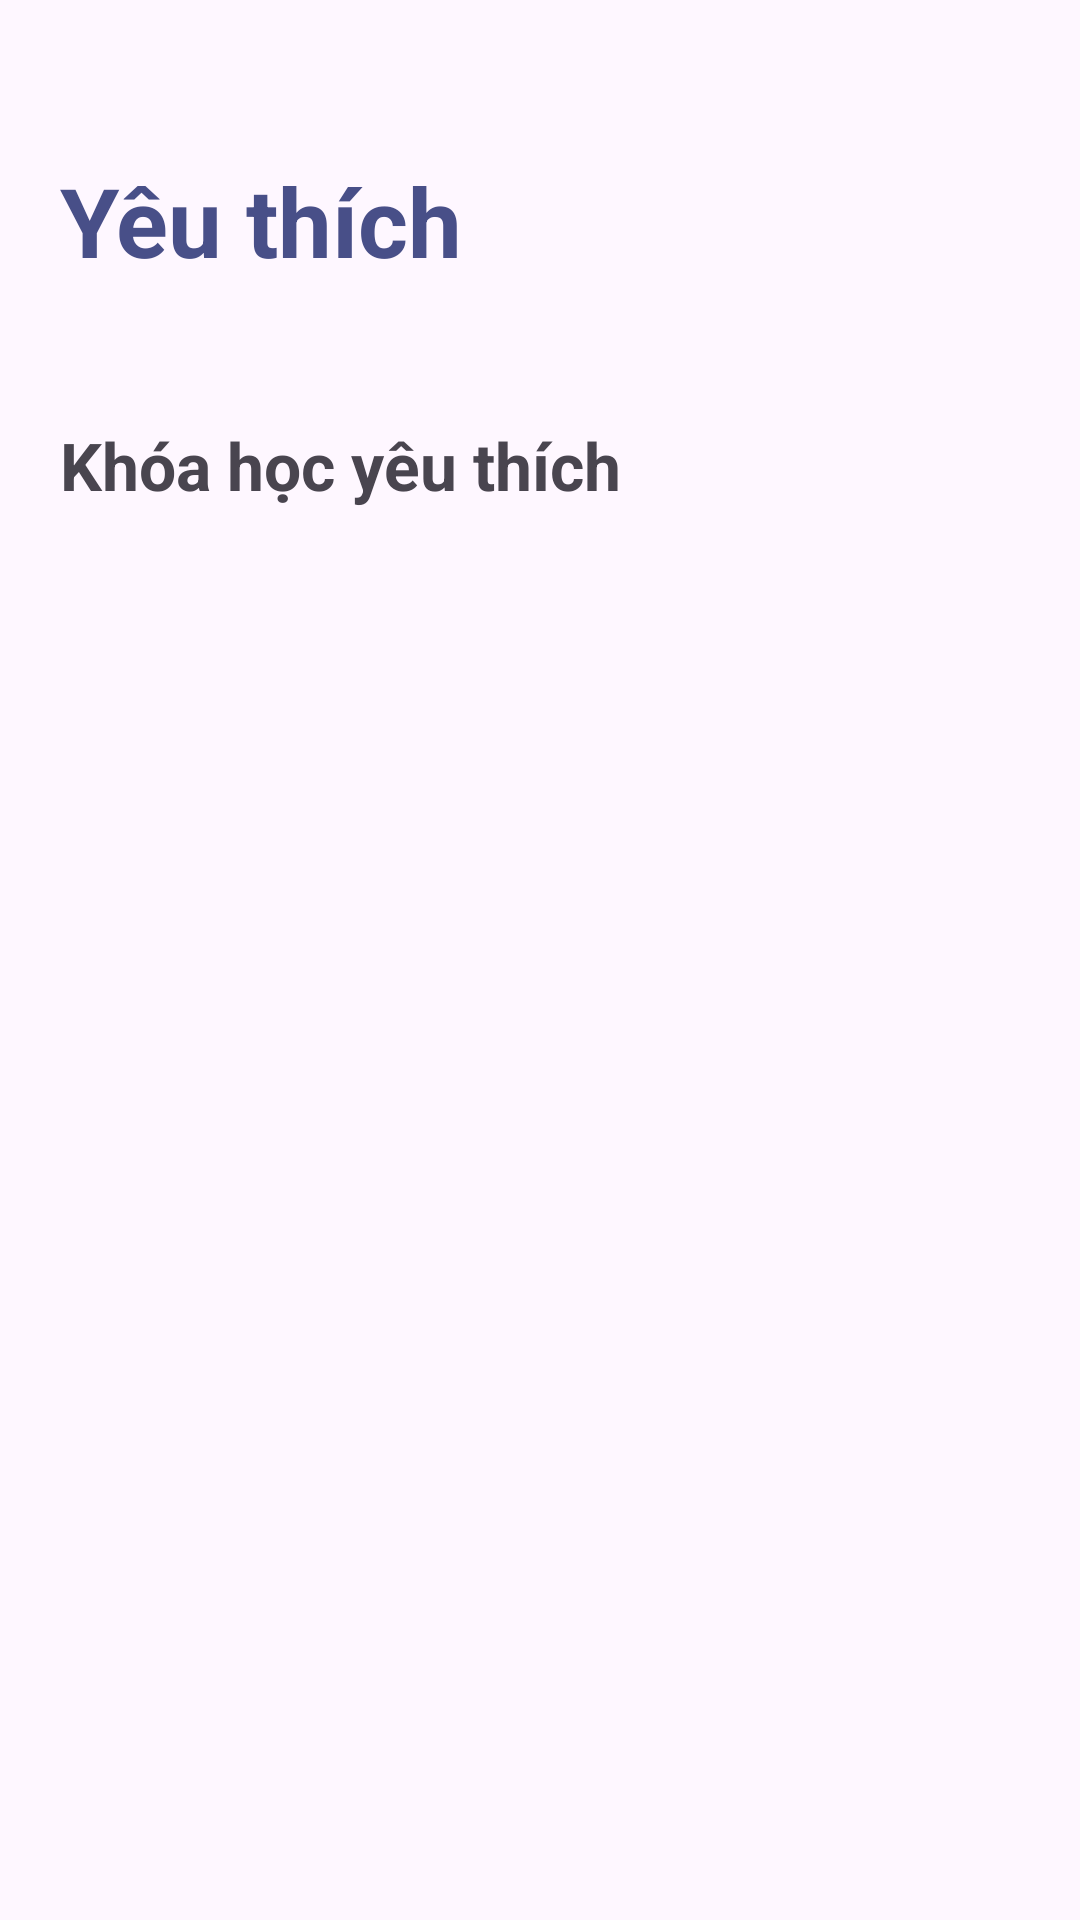

Layout XML and referenced resources for this Android screen:
<!-- AndroidManifest.xml: application theme Theme.Lamdoanphanmemlancuoicung -->
<!-- res/layout/activity_favorites.xml -->
<?xml version="1.0" encoding="utf-8"?>
<RelativeLayout
    xmlns:android="http://schemas.android.com/apk/res/android"
    xmlns:app="http://schemas.android.com/apk/res-auto"
    xmlns:tools="http://schemas.android.com/tools"
    android:layout_width="match_parent"
    android:layout_height="match_parent"
    tools:context=".admin.adminyeuthich.favorites">
    <RelativeLayout android:id="@+id/yeuthich"
        android:layout_width="wrap_content"
        android:layout_height="wrap_content" >
        <RelativeLayout android:id="@+id/page_giohang_ek1"
            android:layout_marginTop="50dp"
            android:layout_width="450dp"
            android:layout_height="50dp"
            android:layout_marginStart="20dp"
            >
            <TextView
                android:layout_width="256dp"
                android:layout_height="44dp"
                android:text="Yêu thích"
                android:textStyle="bold"
                android:textSize="32sp"
                android:layout_marginTop="2dp"
                android:textColor="#484F88"
                />
            <ImageButton
                android:layout_width="50dp"
                android:layout_height="50dp"
                android:layout_marginStart="320dp"
                android:background="@drawable/close"
                android:id="@+id/closefvr"
                />
        </RelativeLayout>
        <TextView
            android:layout_width="200dp"
            android:layout_height="50dp"
            android:layout_marginTop="130dp"
            android:layout_marginStart="20dp"
            android:text="Khóa học yêu thích"
            android:gravity="center_vertical"
            android:textStyle="bold"
            android:textSize="22sp"
            />
        <androidx.recyclerview.widget.RecyclerView
            android:id="@+id/recyclerViewFavourite"
            android:layout_width="450dp"
            android:layout_height="550dp"
            android:layout_marginTop="210dp"
            android:layout_marginStart="20dp"

            />

    </RelativeLayout>

</RelativeLayout>
<!-- resources referenced by this layout -->
<resources>
  <style name="Theme.Lamdoanphanmemlancuoicung" parent="Base.Theme.Lamdoanphanmemlancuoicung" />
  <style name="Base.Theme.Lamdoanphanmemlancuoicung" parent="Theme.Material3.DayNight.NoActionBar">
          
          
      </style>
</resources>
